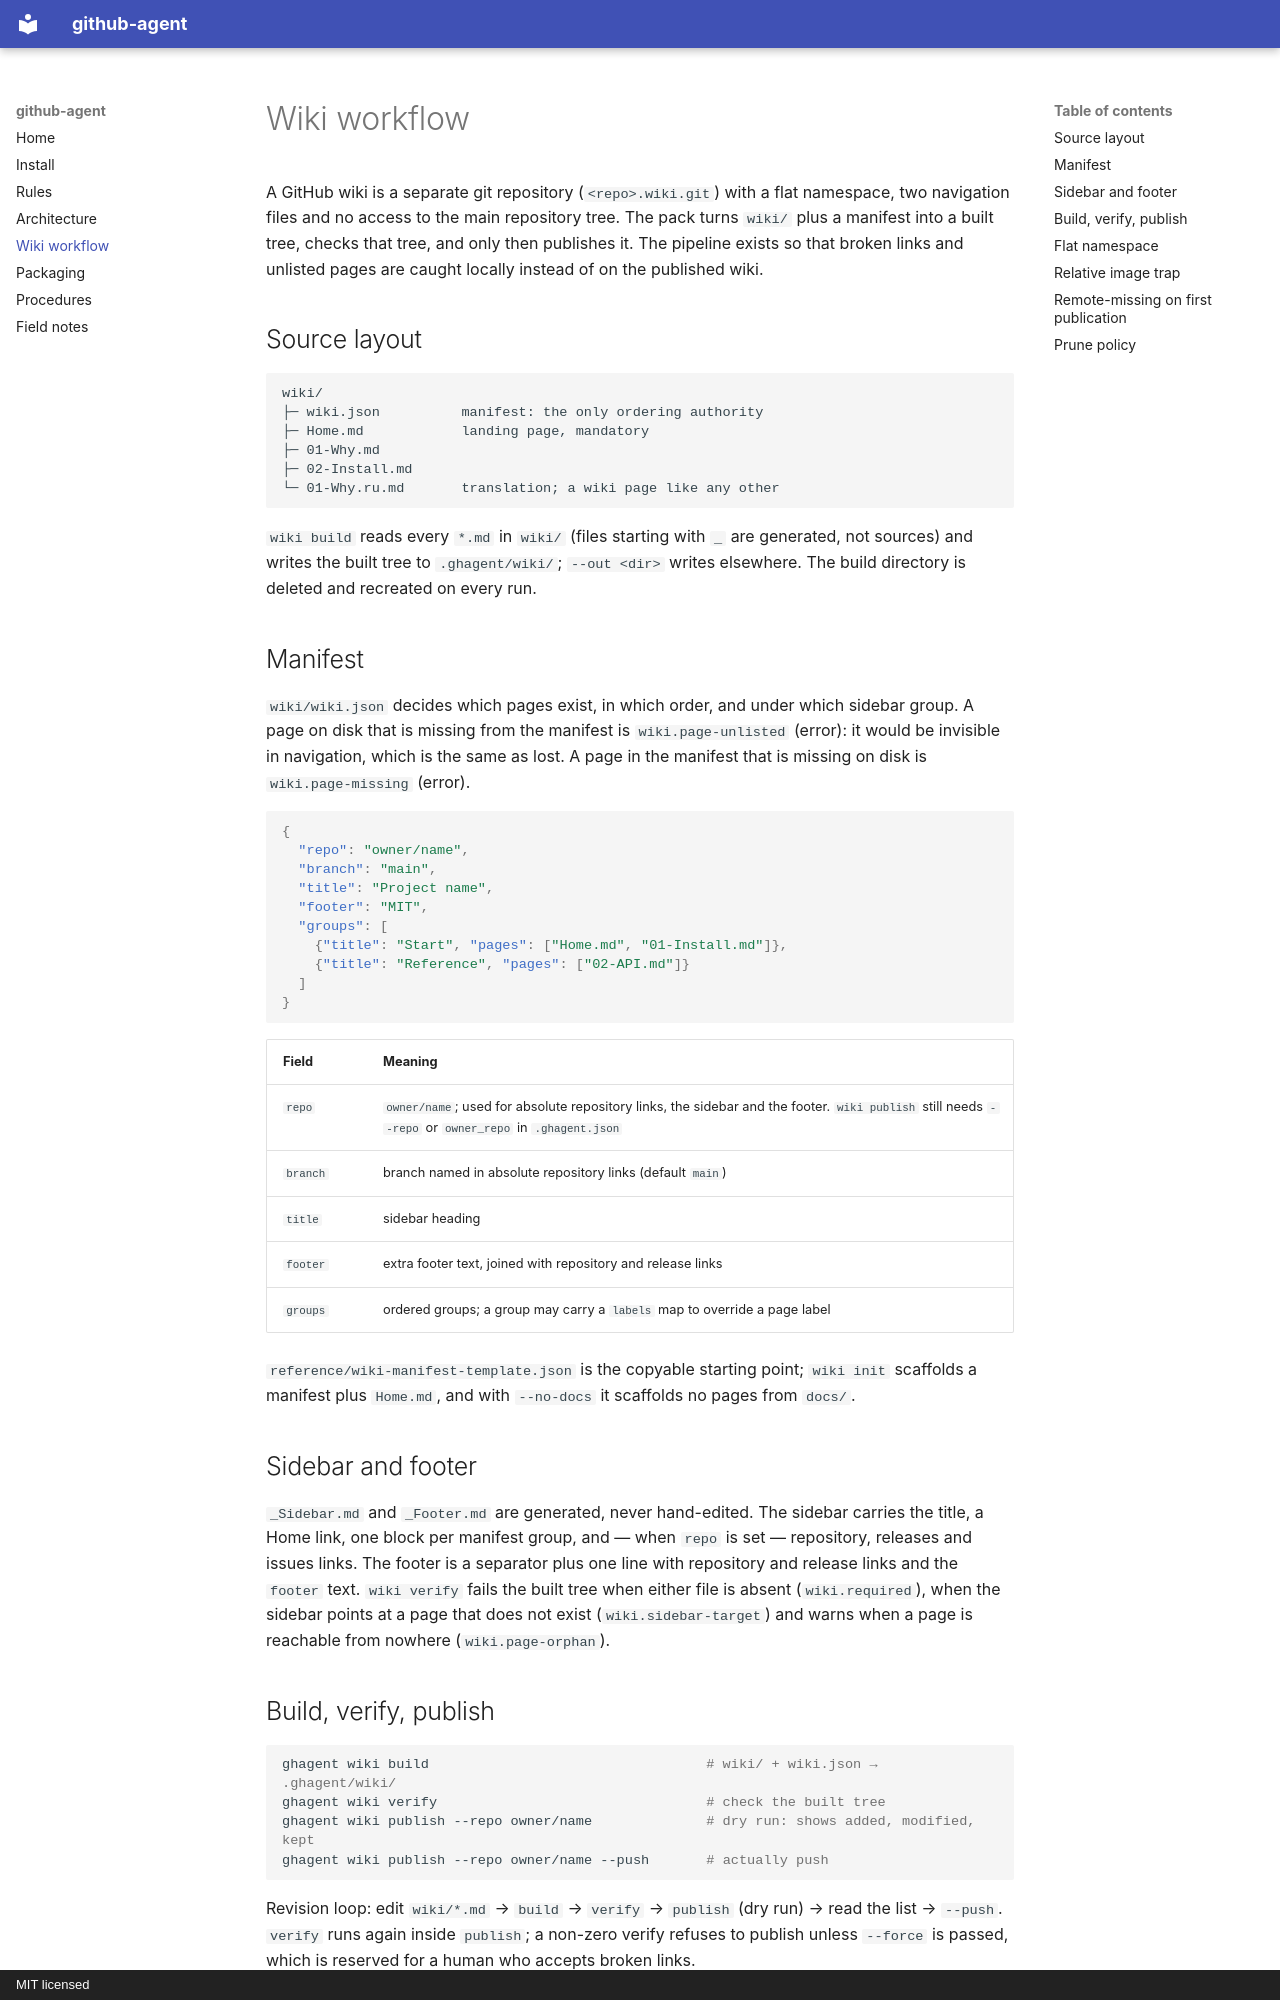

repository: paulmann/github-agent · page: WIKI/index.html · generator: mkdocs · copyright: MIT licensed

# Wiki workflow

A GitHub wiki is a separate git repository (`<repo>.wiki.git`) with a flat namespace, two
navigation files and no access to the main repository tree. The pack turns `wiki/` plus a
manifest into a built tree, checks that tree, and only then publishes it. The pipeline exists so
that broken links and unlisted pages are caught locally instead of on the published wiki.

## Source layout

```text
wiki/
├─ wiki.json          manifest: the only ordering authority
├─ Home.md            landing page, mandatory
├─ 01-Why.md
├─ 02-Install.md
└─ 01-Why.ru.md       translation; a wiki page like any other
```

`wiki build` reads every `*.md` in `wiki/` (files starting with `_` are generated, not sources)
and writes the built tree to `.ghagent/wiki/`; `--out <dir>` writes elsewhere. The build
directory is deleted and recreated on every run.

## Manifest

`wiki/wiki.json` decides which pages exist, in which order, and under which sidebar group. A page
on disk that is missing from the manifest is `wiki.page-unlisted` (error): it would be invisible
in navigation, which is the same as lost. A page in the manifest that is missing on disk is
`wiki.page-missing` (error).

```json
{
  "repo": "owner/name",
  "branch": "main",
  "title": "Project name",
  "footer": "MIT",
  "groups": [
    {"title": "Start", "pages": ["Home.md", "01-Install.md"]},
    {"title": "Reference", "pages": ["02-API.md"]}
  ]
}
```

| Field | Meaning |
|---|---|
| `repo` | `owner/name`; used for absolute repository links, the sidebar and the footer. `wiki publish` still needs `--repo` or `owner_repo` in `.ghagent.json` |
| `branch` | branch named in absolute repository links (default `main`) |
| `title` | sidebar heading |
| `footer` | extra footer text, joined with repository and release links |
| `groups` | ordered groups; a group may carry a `labels` map to override a page label |

`reference/wiki-manifest-template.json` is the copyable starting point; `wiki init` scaffolds a
manifest plus `Home.md`, and with `--no-docs` it scaffolds no pages from `docs/`.

## Sidebar and footer

`_Sidebar.md` and `_Footer.md` are generated, never hand-edited. The sidebar carries the title,
a Home link, one block per manifest group, and — when `repo` is set — repository, releases and
issues links. The footer is a separator plus one line with repository and release links and the
`footer` text. `wiki verify` fails the built tree when either file is absent (`wiki.required`),
when the sidebar points at a page that does not exist (`wiki.sidebar-target`) and warns when a
page is reachable from nowhere (`wiki.page-orphan`).
